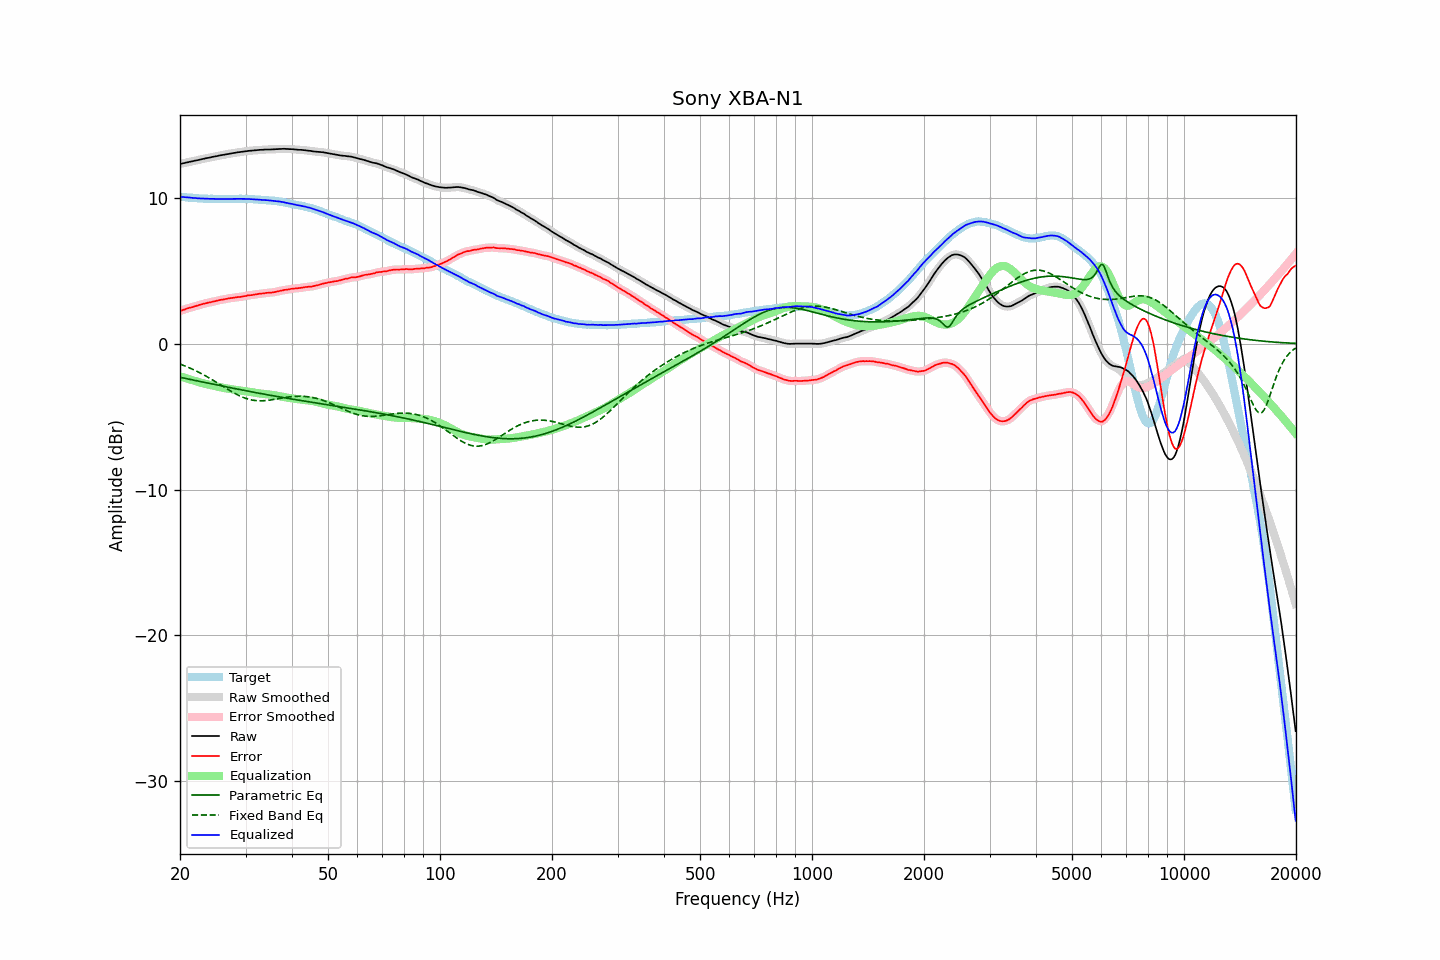

Data behind this chart, as committed beside it:
frequency, raw, error, smoothed, error_smoothed, equalization, parametric_eq, fixed_band_eq, equalized_raw, equalized_smoothed, target
20.00, 12.31, 2.24, 12.31, 2.24, -2.24, -2.31, -1.40, 10.07, 10.07, 10.07
20.20, 12.33, 2.27, 12.33, 2.27, -2.28, -2.33, -1.44, 10.05, 10.06, 10.06
20.40, 12.36, 2.31, 12.36, 2.31, -2.31, -2.36, -1.49, 10.05, 10.05, 10.05
20.61, 12.38, 2.34, 12.38, 2.35, -2.35, -2.38, -1.53, 10.03, 10.04, 10.04
20.81, 12.41, 2.39, 12.41, 2.39, -2.38, -2.40, -1.57, 10.03, 10.03, 10.02
21.02, 12.43, 2.42, 12.43, 2.42, -2.42, -2.42, -1.62, 10.02, 10.02, 10.01
21.23, 12.46, 2.46, 12.46, 2.45, -2.45, -2.45, -1.67, 10.01, 10.01, 10.00
21.44, 12.48, 2.47, 12.48, 2.48, -2.48, -2.47, -1.72, 10.00, 10.00, 10.01
21.66, 12.50, 2.51, 12.51, 2.51, -2.52, -2.49, -1.77, 9.98, 9.99, 9.99
21.87, 12.53, 2.54, 12.53, 2.54, -2.55, -2.52, -1.82, 9.98, 9.98, 9.99
22.09, 12.55, 2.58, 12.55, 2.58, -2.58, -2.54, -1.87, 9.97, 9.97, 9.97
22.31, 12.57, 2.61, 12.58, 2.61, -2.61, -2.56, -1.92, 9.96, 9.96, 9.96
22.54, 12.60, 2.65, 12.60, 2.65, -2.65, -2.59, -1.98, 9.96, 9.95, 9.95
22.76, 12.62, 2.67, 12.62, 2.68, -2.68, -2.61, -2.04, 9.94, 9.95, 9.95
22.99, 12.65, 2.71, 12.65, 2.71, -2.71, -2.63, -2.09, 9.94, 9.94, 9.94
23.22, 12.67, 2.74, 12.67, 2.74, -2.74, -2.65, -2.15, 9.93, 9.94, 9.93
23.45, 12.70, 2.76, 12.70, 2.77, -2.76, -2.68, -2.22, 9.94, 9.94, 9.94
23.69, 12.72, 2.79, 12.72, 2.79, -2.79, -2.70, -2.28, 9.93, 9.93, 9.93
23.92, 12.74, 2.82, 12.74, 2.81, -2.82, -2.72, -2.34, 9.93, 9.93, 9.92
24.16, 12.76, 2.83, 12.77, 2.84, -2.84, -2.74, -2.41, 9.92, 9.92, 9.93
24.40, 12.79, 2.86, 12.79, 2.86, -2.87, -2.77, -2.47, 9.92, 9.92, 9.93
24.65, 12.81, 2.89, 12.81, 2.89, -2.89, -2.79, -2.54, 9.92, 9.92, 9.92
24.89, 12.83, 2.91, 12.83, 2.92, -2.92, -2.81, -2.61, 9.92, 9.92, 9.92
25.14, 12.85, 2.94, 12.86, 2.94, -2.94, -2.84, -2.67, 9.91, 9.92, 9.91
25.39, 12.88, 2.97, 12.88, 2.97, -2.96, -2.86, -2.74, 9.92, 9.91, 9.91
25.65, 12.90, 2.99, 12.90, 2.99, -2.99, -2.88, -2.81, 9.91, 9.91, 9.91
25.91, 12.92, 3.01, 12.92, 3.01, -3.01, -2.90, -2.88, 9.91, 9.91, 9.91
26.16, 12.94, 3.02, 12.94, 3.03, -3.03, -2.92, -2.95, 9.91, 9.91, 9.92
26.43, 12.96, 3.05, 12.96, 3.05, -3.05, -2.95, -3.02, 9.91, 9.91, 9.91
26.69, 12.98, 3.07, 12.98, 3.07, -3.07, -2.97, -3.08, 9.91, 9.91, 9.91
26.96, 13.00, 3.09, 13.00, 3.09, -3.09, -2.99, -3.15, 9.91, 9.91, 9.91
27.23, 13.02, 3.11, 13.02, 3.11, -3.11, -3.01, -3.22, 9.91, 9.91, 9.91
27.50, 13.04, 3.13, 13.04, 3.13, -3.13, -3.04, -3.28, 9.92, 9.91, 9.91
27.77, 13.05, 3.13, 13.06, 3.14, -3.14, -3.06, -3.35, 9.91, 9.91, 9.92
28.05, 13.07, 3.16, 13.07, 3.16, -3.16, -3.08, -3.41, 9.92, 9.92, 9.91
28.33, 13.09, 3.17, 13.09, 3.17, -3.17, -3.10, -3.47, 9.92, 9.92, 9.92
28.62, 13.11, 3.19, 13.11, 3.19, -3.19, -3.12, -3.52, 9.93, 9.92, 9.92
28.90, 13.12, 3.19, 13.12, 3.20, -3.20, -3.14, -3.58, 9.92, 9.92, 9.93
29.19, 13.14, 3.21, 13.14, 3.21, -3.22, -3.17, -3.63, 9.92, 9.92, 9.93
29.48, 13.15, 3.23, 13.15, 3.23, -3.23, -3.19, -3.67, 9.92, 9.92, 9.92
29.78, 13.17, 3.25, 13.17, 3.25, -3.25, -3.21, -3.72, 9.92, 9.92, 9.92
30.08, 13.18, 3.26, 13.18, 3.27, -3.27, -3.23, -3.76, 9.91, 9.92, 9.92
30.38, 13.20, 3.30, 13.20, 3.29, -3.29, -3.25, -3.79, 9.91, 9.91, 9.90
30.68, 13.21, 3.31, 13.21, 3.31, -3.30, -3.27, -3.82, 9.91, 9.91, 9.90
30.99, 13.22, 3.32, 13.22, 3.32, -3.32, -3.29, -3.85, 9.90, 9.90, 9.90
31.30, 13.23, 3.33, 13.23, 3.34, -3.34, -3.31, -3.87, 9.89, 9.89, 9.90
31.61, 13.24, 3.35, 13.24, 3.35, -3.36, -3.34, -3.89, 9.88, 9.88, 9.89
31.93, 13.25, 3.38, 13.25, 3.37, -3.37, -3.36, -3.90, 9.88, 9.88, 9.87
32.24, 13.26, 3.38, 13.26, 3.39, -3.39, -3.38, -3.91, 9.87, 9.87, 9.88
32.57, 13.27, 3.41, 13.27, 3.41, -3.40, -3.40, -3.92, 9.87, 9.87, 9.86
32.89, 13.28, 3.42, 13.28, 3.42, -3.42, -3.42, -3.92, 9.86, 9.86, 9.86
33.22, 13.28, 3.43, 13.29, 3.43, -3.43, -3.44, -3.92, 9.85, 9.85, 9.85
33.55, 13.29, 3.44, 13.29, 3.45, -3.45, -3.46, -3.91, 9.84, 9.84, 9.85
33.89, 13.30, 3.46, 13.30, 3.46, -3.46, -3.48, -3.91, 9.84, 9.84, 9.84
34.23, 13.30, 3.48, 13.30, 3.48, -3.47, -3.50, -3.90, 9.83, 9.83, 9.82
34.57, 13.30, 3.48, 13.30, 3.49, -3.48, -3.52, -3.88, 9.82, 9.82, 9.82
34.92, 13.30, 3.50, 13.30, 3.49, -3.49, -3.54, -3.87, 9.81, 9.81, 9.80
35.27, 13.31, 3.49, 13.31, 3.50, -3.51, -3.56, -3.85, 9.80, 9.80, 9.82
35.62, 13.31, 3.52, 13.31, 3.52, -3.52, -3.58, -3.83, 9.79, 9.79, 9.79
35.97, 13.32, 3.53, 13.32, 3.53, -3.54, -3.60, -3.81, 9.78, 9.78, 9.79
... 635 more rows
